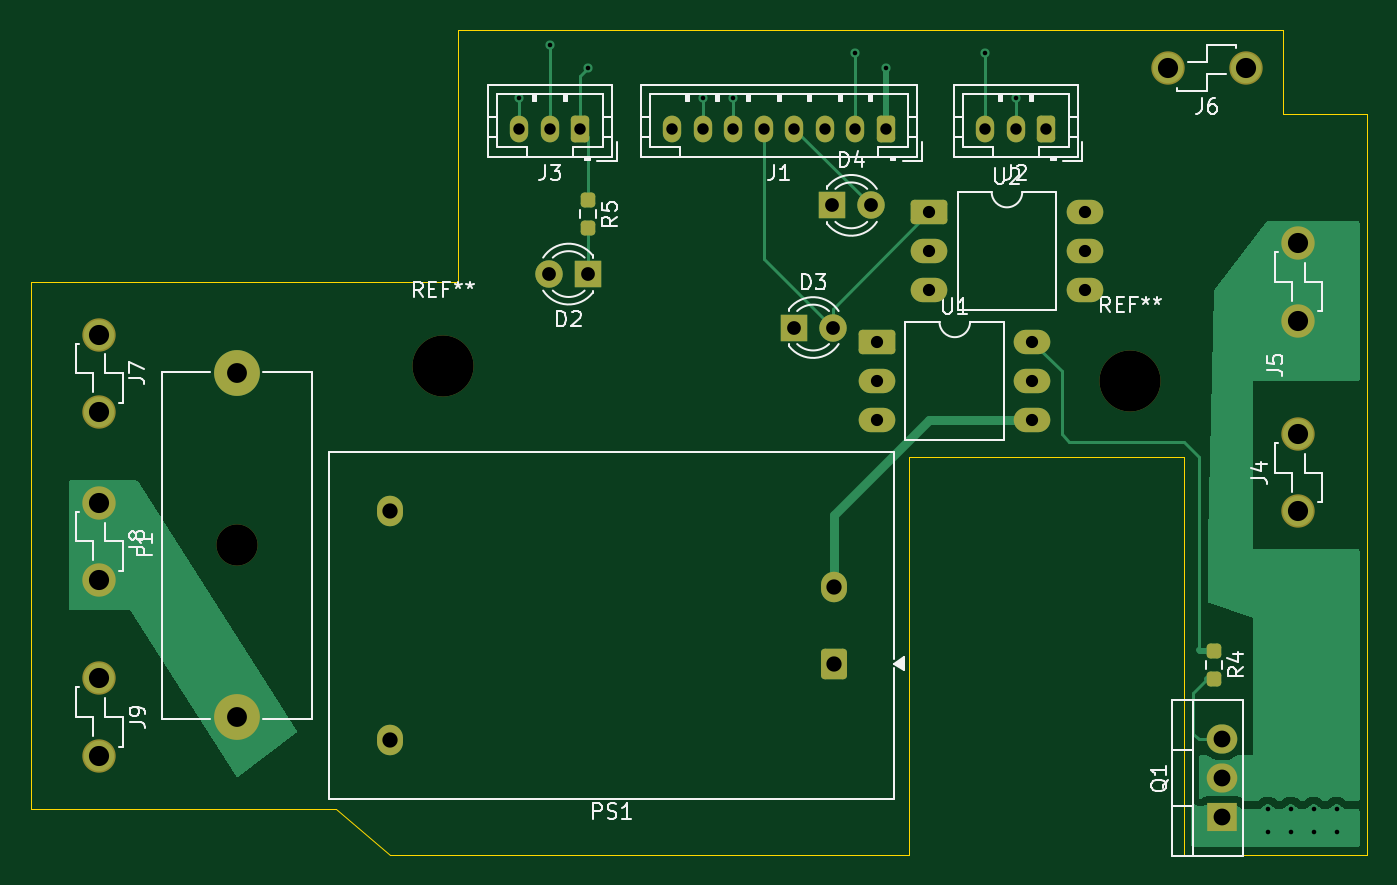
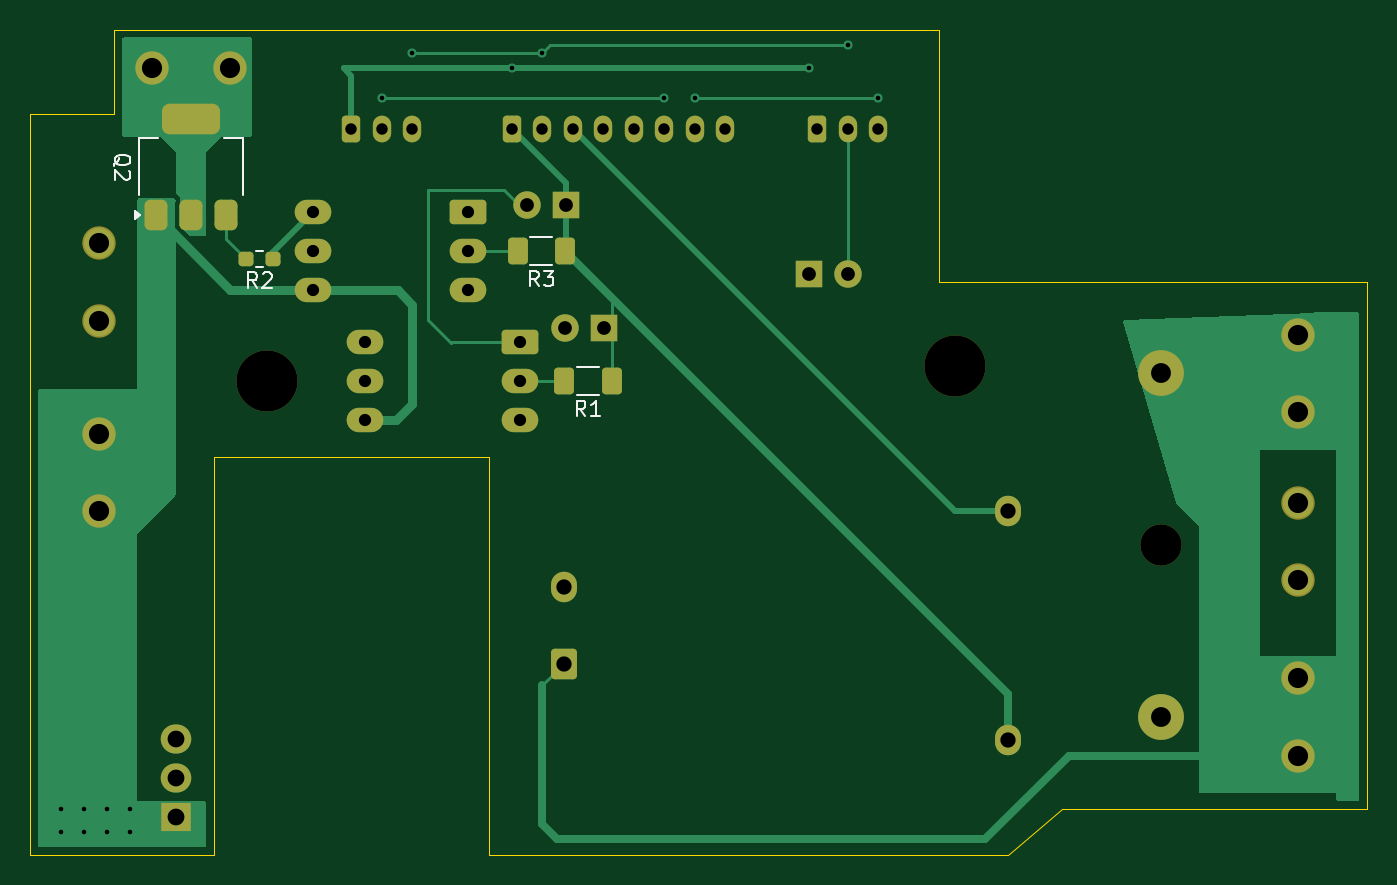
Circuit board: 11 layer files. Board 87.5 x 54.0 mm.
- bottom_copper: OpenBrewer-B_Cu.gbr (14044 bytes)
- bottom_mask: OpenBrewer-B_Mask.gbr (4246 bytes)
- paste: OpenBrewer-B_Paste.gbr (1761 bytes)
- bottom_silk: OpenBrewer-B_Silkscreen.gbr (9669 bytes)
- outline: OpenBrewer-Edge_Cuts.gbr (1195 bytes)
- top_copper: OpenBrewer-F_Cu.gbr (21156 bytes)
- top_mask: OpenBrewer-F_Mask.gbr (3732 bytes)
- paste: OpenBrewer-F_Paste.gbr (1242 bytes)
- top_silk: OpenBrewer-F_Silkscreen.gbr (36373 bytes)
- drill: OpenBrewer-NPTH.drl (437 bytes)
- drill: OpenBrewer-PTH.drl (1701 bytes)

=== bottom_copper: OpenBrewer-B_Cu.gbr (14044 bytes, source omitted) ===
=== bottom_mask: OpenBrewer-B_Mask.gbr ===
%TF.GenerationSoftware,KiCad,Pcbnew,9.0.7*%
%TF.CreationDate,2026-01-20T13:18:08+01:00*%
%TF.ProjectId,OpenBrewer,4f70656e-4272-4657-9765-722e6b696361,rev?*%
%TF.SameCoordinates,Original*%
%TF.FileFunction,Soldermask,Bot*%
%TF.FilePolarity,Negative*%
%FSLAX46Y46*%
G04 Gerber Fmt 4.6, Leading zero omitted, Abs format (unit mm)*
G04 Created by KiCad (PCBNEW 9.0.7) date 2026-01-20 13:18:08*
%MOMM*%
%LPD*%
G01*
G04 APERTURE LIST*
G04 Aperture macros list*
%AMRoundRect*
0 Rectangle with rounded corners*
0 $1 Rounding radius*
0 $2 $3 $4 $5 $6 $7 $8 $9 X,Y pos of 4 corners*
0 Add a 4 corners polygon primitive as box body*
4,1,4,$2,$3,$4,$5,$6,$7,$8,$9,$2,$3,0*
0 Add four circle primitives for the rounded corners*
1,1,$1+$1,$2,$3*
1,1,$1+$1,$4,$5*
1,1,$1+$1,$6,$7*
1,1,$1+$1,$8,$9*
0 Add four rect primitives between the rounded corners*
20,1,$1+$1,$2,$3,$4,$5,0*
20,1,$1+$1,$4,$5,$6,$7,0*
20,1,$1+$1,$6,$7,$8,$9,0*
20,1,$1+$1,$8,$9,$2,$3,0*%
G04 Aperture macros list end*
%ADD10C,2.184000*%
%ADD11R,1.800000X1.800000*%
%ADD12C,1.800000*%
%ADD13C,2.700000*%
%ADD14C,3.000000*%
%ADD15RoundRect,0.250000X0.350000X0.625000X-0.350000X0.625000X-0.350000X-0.625000X0.350000X-0.625000X0*%
%ADD16O,1.200000X1.750000*%
%ADD17C,4.000000*%
%ADD18RoundRect,0.250000X0.600000X0.750000X-0.600000X0.750000X-0.600000X-0.750000X0.600000X-0.750000X0*%
%ADD19O,1.700000X2.000000*%
%ADD20R,2.000000X1.905000*%
%ADD21O,2.000000X1.905000*%
%ADD22RoundRect,0.250000X-0.950000X-0.550000X0.950000X-0.550000X0.950000X0.550000X-0.950000X0.550000X0*%
%ADD23O,2.400000X1.600000*%
%ADD24RoundRect,0.237500X-0.250000X-0.237500X0.250000X-0.237500X0.250000X0.237500X-0.250000X0.237500X0*%
%ADD25RoundRect,0.250000X-0.400000X-0.625000X0.400000X-0.625000X0.400000X0.625000X-0.400000X0.625000X0*%
%ADD26RoundRect,0.375000X0.375000X-0.625000X0.375000X0.625000X-0.375000X0.625000X-0.375000X-0.625000X0*%
%ADD27RoundRect,0.500000X1.400000X-0.500000X1.400000X0.500000X-1.400000X0.500000X-1.400000X-0.500000X0*%
G04 APERTURE END LIST*
D10*
%TO.C,J4*%
X193000000Y-83040000D03*
X193000000Y-77960000D03*
%TD*%
D11*
%TO.C,D4*%
X162460000Y-63000000D03*
D12*
X165000000Y-63000000D03*
%TD*%
D13*
%TO.C,F1*%
X123500000Y-85250000D03*
D14*
X123500000Y-96500000D03*
X123500000Y-74000000D03*
%TD*%
D15*
%TO.C,J1*%
X166000000Y-58000000D03*
D16*
X164000000Y-58000000D03*
X162000000Y-58000000D03*
X160000000Y-58000000D03*
X158000000Y-58000000D03*
X156000000Y-58000000D03*
X154000000Y-58000000D03*
X152000000Y-58000000D03*
%TD*%
D10*
%TO.C,J5*%
X193000000Y-70540000D03*
X193000000Y-65460000D03*
%TD*%
D15*
%TO.C,J3*%
X146000000Y-58000000D03*
D16*
X144000000Y-58000000D03*
X142000000Y-58000000D03*
%TD*%
D11*
%TO.C,D2*%
X146500000Y-67500000D03*
D12*
X143960000Y-67500000D03*
%TD*%
D11*
%TO.C,D3*%
X159960000Y-71000000D03*
D12*
X162500000Y-71000000D03*
%TD*%
D10*
%TO.C,J8*%
X114500000Y-87540000D03*
X114500000Y-82460000D03*
%TD*%
D17*
%TO.C,REF\u002A\u002A*%
X182000000Y-74500000D03*
%TD*%
D18*
%TO.C,PS1*%
X162580000Y-93000000D03*
D19*
X162580000Y-88000000D03*
X133500000Y-98000000D03*
X133500000Y-83000000D03*
%TD*%
D20*
%TO.C,Q1*%
X188000000Y-103040000D03*
D21*
X188000000Y-100500000D03*
X188000000Y-97960000D03*
%TD*%
D10*
%TO.C,J7*%
X114500000Y-76540000D03*
X114500000Y-71460000D03*
%TD*%
D17*
%TO.C,REF\u002A\u002A*%
X137000000Y-73500000D03*
%TD*%
D10*
%TO.C,J6*%
X189540000Y-54000000D03*
X184460000Y-54000000D03*
%TD*%
D15*
%TO.C,J2*%
X176500000Y-58000000D03*
D16*
X174500000Y-58000000D03*
X172500000Y-58000000D03*
%TD*%
D22*
%TO.C,U1*%
X165425000Y-71960000D03*
D23*
X165425000Y-74500000D03*
X165425000Y-77040000D03*
X175585000Y-77040000D03*
X175585000Y-74500000D03*
X175585000Y-71960000D03*
%TD*%
D10*
%TO.C,J9*%
X114500000Y-93960000D03*
X114500000Y-99040000D03*
%TD*%
D22*
%TO.C,U2*%
X168840000Y-63460000D03*
D23*
X168840000Y-66000000D03*
X168840000Y-68540000D03*
X179000000Y-68540000D03*
X179000000Y-66000000D03*
X179000000Y-63460000D03*
%TD*%
D24*
%TO.C,R2*%
X181587500Y-66500000D03*
X183412500Y-66500000D03*
%TD*%
D25*
%TO.C,R3*%
X162500000Y-66000000D03*
X165600000Y-66000000D03*
%TD*%
D26*
%TO.C,Q2*%
X189300000Y-63650000D03*
X187000000Y-63650000D03*
X184700000Y-63650000D03*
D27*
X187000000Y-57350000D03*
%TD*%
D25*
%TO.C,R1*%
X159450000Y-74500000D03*
X162550000Y-74500000D03*
%TD*%
M02*

=== paste: OpenBrewer-B_Paste.gbr (1761 bytes, source withheld) ===
=== bottom_silk: OpenBrewer-B_Silkscreen.gbr (9669 bytes, source omitted) ===
=== outline: OpenBrewer-Edge_Cuts.gbr ===
%TF.GenerationSoftware,KiCad,Pcbnew,9.0.7*%
%TF.CreationDate,2026-01-20T13:18:08+01:00*%
%TF.ProjectId,OpenBrewer,4f70656e-4272-4657-9765-722e6b696361,rev?*%
%TF.SameCoordinates,Original*%
%TF.FileFunction,Profile,NP*%
%FSLAX46Y46*%
G04 Gerber Fmt 4.6, Leading zero omitted, Abs format (unit mm)*
G04 Created by KiCad (PCBNEW 9.0.7) date 2026-01-20 13:18:08*
%MOMM*%
%LPD*%
G01*
G04 APERTURE LIST*
%TA.AperFunction,Profile*%
%ADD10C,0.050000*%
%TD*%
G04 APERTURE END LIST*
D10*
X138000000Y-51500000D02*
X138000000Y-68000000D01*
X185500000Y-105500000D02*
X197500000Y-105500000D01*
X138000000Y-68000000D02*
X110000000Y-68000000D01*
X133500000Y-105500000D02*
X167500000Y-105500000D01*
X110000000Y-68000000D02*
X110000000Y-102500000D01*
X197500000Y-105500000D02*
X197500000Y-57000000D01*
X192000000Y-57000000D02*
X192000000Y-51500000D01*
X130000000Y-102500000D02*
X133500000Y-105500000D01*
X185500000Y-79500000D02*
X185500000Y-105500000D01*
X167500000Y-79500000D02*
X185500000Y-79500000D01*
X197500000Y-57000000D02*
X192000000Y-57000000D01*
X192000000Y-51500000D02*
X138000000Y-51500000D01*
X167500000Y-105500000D02*
X167500000Y-79500000D01*
X110000000Y-102500000D02*
X130000000Y-102500000D01*
M02*

=== top_copper: OpenBrewer-F_Cu.gbr (21156 bytes, source omitted) ===
=== top_mask: OpenBrewer-F_Mask.gbr ===
%TF.GenerationSoftware,KiCad,Pcbnew,9.0.7*%
%TF.CreationDate,2026-01-20T13:18:08+01:00*%
%TF.ProjectId,OpenBrewer,4f70656e-4272-4657-9765-722e6b696361,rev?*%
%TF.SameCoordinates,Original*%
%TF.FileFunction,Soldermask,Top*%
%TF.FilePolarity,Negative*%
%FSLAX46Y46*%
G04 Gerber Fmt 4.6, Leading zero omitted, Abs format (unit mm)*
G04 Created by KiCad (PCBNEW 9.0.7) date 2026-01-20 13:18:08*
%MOMM*%
%LPD*%
G01*
G04 APERTURE LIST*
G04 Aperture macros list*
%AMRoundRect*
0 Rectangle with rounded corners*
0 $1 Rounding radius*
0 $2 $3 $4 $5 $6 $7 $8 $9 X,Y pos of 4 corners*
0 Add a 4 corners polygon primitive as box body*
4,1,4,$2,$3,$4,$5,$6,$7,$8,$9,$2,$3,0*
0 Add four circle primitives for the rounded corners*
1,1,$1+$1,$2,$3*
1,1,$1+$1,$4,$5*
1,1,$1+$1,$6,$7*
1,1,$1+$1,$8,$9*
0 Add four rect primitives between the rounded corners*
20,1,$1+$1,$2,$3,$4,$5,0*
20,1,$1+$1,$4,$5,$6,$7,0*
20,1,$1+$1,$6,$7,$8,$9,0*
20,1,$1+$1,$8,$9,$2,$3,0*%
G04 Aperture macros list end*
%ADD10C,2.184000*%
%ADD11R,1.800000X1.800000*%
%ADD12C,1.800000*%
%ADD13C,2.700000*%
%ADD14C,3.000000*%
%ADD15RoundRect,0.250000X0.350000X0.625000X-0.350000X0.625000X-0.350000X-0.625000X0.350000X-0.625000X0*%
%ADD16O,1.200000X1.750000*%
%ADD17RoundRect,0.237500X-0.237500X0.250000X-0.237500X-0.250000X0.237500X-0.250000X0.237500X0.250000X0*%
%ADD18C,4.000000*%
%ADD19RoundRect,0.250000X0.600000X0.750000X-0.600000X0.750000X-0.600000X-0.750000X0.600000X-0.750000X0*%
%ADD20O,1.700000X2.000000*%
%ADD21R,2.000000X1.905000*%
%ADD22O,2.000000X1.905000*%
%ADD23RoundRect,0.250000X-0.950000X-0.550000X0.950000X-0.550000X0.950000X0.550000X-0.950000X0.550000X0*%
%ADD24O,2.400000X1.600000*%
G04 APERTURE END LIST*
D10*
%TO.C,J4*%
X193000000Y-83040000D03*
X193000000Y-77960000D03*
%TD*%
D11*
%TO.C,D4*%
X162460000Y-63000000D03*
D12*
X165000000Y-63000000D03*
%TD*%
D13*
%TO.C,F1*%
X123500000Y-85250000D03*
D14*
X123500000Y-96500000D03*
X123500000Y-74000000D03*
%TD*%
D15*
%TO.C,J1*%
X166000000Y-58000000D03*
D16*
X164000000Y-58000000D03*
X162000000Y-58000000D03*
X160000000Y-58000000D03*
X158000000Y-58000000D03*
X156000000Y-58000000D03*
X154000000Y-58000000D03*
X152000000Y-58000000D03*
%TD*%
D10*
%TO.C,J5*%
X193000000Y-70540000D03*
X193000000Y-65460000D03*
%TD*%
D17*
%TO.C,R4*%
X187500000Y-92175000D03*
X187500000Y-94000000D03*
%TD*%
D15*
%TO.C,J3*%
X146000000Y-58000000D03*
D16*
X144000000Y-58000000D03*
X142000000Y-58000000D03*
%TD*%
D11*
%TO.C,D2*%
X146500000Y-67500000D03*
D12*
X143960000Y-67500000D03*
%TD*%
D11*
%TO.C,D3*%
X159960000Y-71000000D03*
D12*
X162500000Y-71000000D03*
%TD*%
D10*
%TO.C,J8*%
X114500000Y-87540000D03*
X114500000Y-82460000D03*
%TD*%
D18*
%TO.C,REF\u002A\u002A*%
X182000000Y-74500000D03*
%TD*%
D19*
%TO.C,PS1*%
X162580000Y-93000000D03*
D20*
X162580000Y-88000000D03*
X133500000Y-98000000D03*
X133500000Y-83000000D03*
%TD*%
D21*
%TO.C,Q1*%
X188000000Y-103040000D03*
D22*
X188000000Y-100500000D03*
X188000000Y-97960000D03*
%TD*%
D10*
%TO.C,J7*%
X114500000Y-76540000D03*
X114500000Y-71460000D03*
%TD*%
D18*
%TO.C,REF\u002A\u002A*%
X137000000Y-73500000D03*
%TD*%
D10*
%TO.C,J6*%
X189540000Y-54000000D03*
X184460000Y-54000000D03*
%TD*%
D15*
%TO.C,J2*%
X176500000Y-58000000D03*
D16*
X174500000Y-58000000D03*
X172500000Y-58000000D03*
%TD*%
D23*
%TO.C,U1*%
X165425000Y-71960000D03*
D24*
X165425000Y-74500000D03*
X165425000Y-77040000D03*
X175585000Y-77040000D03*
X175585000Y-74500000D03*
X175585000Y-71960000D03*
%TD*%
D17*
%TO.C,R5*%
X146500000Y-62675000D03*
X146500000Y-64500000D03*
%TD*%
D10*
%TO.C,J9*%
X114500000Y-93960000D03*
X114500000Y-99040000D03*
%TD*%
D23*
%TO.C,U2*%
X168840000Y-63460000D03*
D24*
X168840000Y-66000000D03*
X168840000Y-68540000D03*
X179000000Y-68540000D03*
X179000000Y-66000000D03*
X179000000Y-63460000D03*
%TD*%
M02*

=== paste: OpenBrewer-F_Paste.gbr (1242 bytes, source withheld) ===
=== top_silk: OpenBrewer-F_Silkscreen.gbr (36373 bytes, source omitted) ===
=== drill: OpenBrewer-NPTH.drl ===
M48
; DRILL file {KiCad 9.0.7} date 2026-01-20T13:19:58+0100
; FORMAT={-:-/ absolute / metric / decimal}
; #@! TF.CreationDate,2026-01-20T13:19:58+01:00
; #@! TF.GenerationSoftware,Kicad,Pcbnew,9.0.7
; #@! TF.FileFunction,NonPlated,1,2,NPTH
FMAT,2
METRIC
; #@! TA.AperFunction,NonPlated,NPTH,ComponentDrill
T1C2.700
; #@! TA.AperFunction,NonPlated,NPTH,ComponentDrill
T2C4.000
%
G90
G05
T1
X123.5Y-85.25
T2
X137.0Y-73.5
X182.0Y-74.5
M30

=== drill: OpenBrewer-PTH.drl ===
M48
; DRILL file {KiCad 9.0.7} date 2026-01-20T13:19:58+0100
; FORMAT={-:-/ absolute / metric / decimal}
; #@! TF.CreationDate,2026-01-20T13:19:58+01:00
; #@! TF.GenerationSoftware,Kicad,Pcbnew,9.0.7
; #@! TF.FileFunction,Plated,1,2,PTH
FMAT,2
METRIC
; #@! TA.AperFunction,Plated,PTH,ViaDrill
T1C0.300
; #@! TA.AperFunction,Plated,PTH,ComponentDrill
T2C0.750
; #@! TA.AperFunction,Plated,PTH,ComponentDrill
T3C0.800
; #@! TA.AperFunction,Plated,PTH,ComponentDrill
T4C0.900
; #@! TA.AperFunction,Plated,PTH,ComponentDrill
T5C1.000
; #@! TA.AperFunction,Plated,PTH,ComponentDrill
T6C1.100
; #@! TA.AperFunction,Plated,PTH,ComponentDrill
T7C1.300
; #@! TA.AperFunction,Plated,PTH,ComponentDrill
T8C1.320
%
G90
G05
T1
X142.0Y-56.0
X144.0Y-52.5
X146.5Y-54.0
X154.0Y-56.0
X156.0Y-56.0
X164.0Y-53.0
X166.0Y-54.0
X172.5Y-53.0
X174.5Y-56.0
X191.0Y-102.5
X191.0Y-104.0
X192.5Y-102.5
X192.5Y-104.0
X194.0Y-102.5
X194.0Y-104.0
X195.5Y-102.5
X195.5Y-104.0
T2
X142.0Y-58.0
X144.0Y-58.0
X146.0Y-58.0
X152.0Y-58.0
X154.0Y-58.0
X156.0Y-58.0
X158.0Y-58.0
X160.0Y-58.0
X162.0Y-58.0
X164.0Y-58.0
X166.0Y-58.0
X172.5Y-58.0
X174.5Y-58.0
X176.5Y-58.0
T3
X165.425Y-71.96
X165.425Y-74.5
X165.425Y-77.04
X168.84Y-63.46
X168.84Y-66.0
X168.84Y-68.54
X175.585Y-71.96
X175.585Y-74.5
X175.585Y-77.04
X179.0Y-63.46
X179.0Y-66.0
X179.0Y-68.54
T4
X143.96Y-67.5
X146.5Y-67.5
X159.96Y-71.0
X162.46Y-63.0
X162.5Y-71.0
X165.0Y-63.0
T5
X133.5Y-83.0
X133.5Y-98.0
X162.58Y-88.0
X162.58Y-93.0
T6
X188.0Y-97.96
X188.0Y-100.5
X188.0Y-103.04
T7
X123.5Y-74.0
X123.5Y-96.5
T8
X114.5Y-71.46
X114.5Y-76.54
X114.5Y-82.46
X114.5Y-87.54
X114.5Y-93.96
X114.5Y-99.04
X184.46Y-54.0
X189.54Y-54.0
X193.0Y-65.46
X193.0Y-70.54
X193.0Y-77.96
X193.0Y-83.04
M30

